Run: headless pygame with SDL's dummy video driver; simulated clock (each Clock.tick advances the game by its frame time, no real sleeping); random seed 0; keys injected as events and as key.get_pressed() state; mouse plan: one left click at the window centre at the start of phase 2, then a move to the lower-right quarter at the start of phase 3.
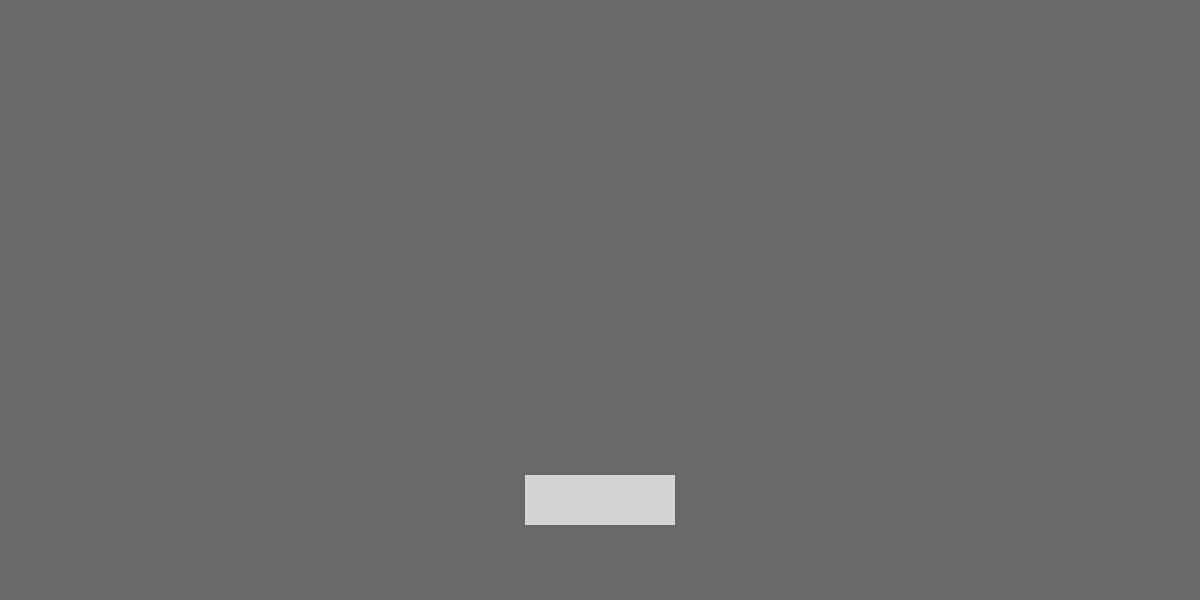
Frame 1 of 4 · flips 1–60 · no input
Frame 2 of 4 · flips 61–180 · clicked the window centre · tapped SPACE, RETURN · held RIGHT (→), D · screen unchanged from frame 1, image omitted
Frame 3 of 4 · flips 181–300 · moved the mouse to the lower-right quarter · held DOWN (↓), S · screen unchanged from frame 2, image omitted
Frame 4 of 4 · flips 301–420 · held LEFT (←), A, UP (↑), W · screen unchanged from frame 3, image omitted

The pygame program that drew these frames:

#this code will attempt to simulate how objects of different mass affect eachother, starting with 2 objects in a 2d space
#this project will focus on the 2d plane due to the technical limitations of the pygame module, since it's designed to handle 2d, not 3d
import pygame as pg
import math
from sys import exit

def main():
    pg.init()
    pg.mixer.init()
    #screen width
    x = 1200
    #screen height
    y = 600
    screen = pg.display.set_mode((x,y))
    #frame rate
    frame = 1
    clock = pg.time.Clock()
    pg.display.set_caption("Gravity_Simulation")
    mode = "sim"
    angle1 = 0
    angle2 = 0

    def create_circle(radius:int, colour, xpos:int, ypos:int):
        size = radius * 2

        surface = pg.Surface((size, size), pg.SRCALPHA)
        pg.draw.circle(surface, colour, (radius, radius), radius)

        rect = surface.get_rect(center=(xpos, ypos))

        return surface, rect
    
    def create_square(width:int, height:int, colour:str, placementx:int, placementy:int):
        """width, height, colour, x, y, returns surface and surface pos"""
        background = pg.Surface((width, height))
        background.fill(colour)
        background_pos = background.get_rect()
        background_pos.center = (placementx, placementy)

        return background, background_pos
    
    def click(surface:int):
        """surface (pos), returns true or false"""
        for event in events:
            if event.type == pg. MOUSEBUTTONDOWN:
                if surface.collidepoint(mouse_pos):
                    return True
        return False
    
    def object_distance(rect1_pos, rect2_pos):
        """first object, second object"""
        x1value = rect1_pos.x
        y1value = rect1_pos.y
        x2value = rect2_pos.x
        y2value = rect2_pos.y
        distans = math.sqrt(((x2value-x1value)**2)+((y2value-y1value)**2))
        return distans
    
    def orbit(planet, point_of_orbit_x:int, point_of_orbit_y:int, distance_maintain:int, angle, speed, clockwise=True):
        """rect_pos, orbit around (x, y), radius, starting_angle, speed of orbit"""
        if clockwise == True:
            angle+=speed
        else:
            angle-=speed

        planet.centerx = point_of_orbit_x + math.cos(angle) * distance_maintain
        planet.centery = point_of_orbit_y + math.sin(angle) * distance_maintain

        

        return angle

    background_rect, background_rect_pos = create_square(x, y, "dimgray", x//2, y//2)

    body_1, body_1_pos = create_circle(10, (10, 10, 10), x//2-20, y//2)
    body_2, body_2_pos = create_circle(10, (10, 10, 10), x//2+20, y//2)

    button_calc, button_calc_pos = create_square(x//8, y//12, "lightgray", x//2, y//2+y//3)

    while True:

        events = pg.event.get()
        mouse_pos = pg.mouse.get_pos()

        


        if mode == "sim":

            for event in events:
                if event.type == pg.QUIT:
                    pg.quit()
                    exit()

            if click(button_calc_pos):
                distance = object_distance(body_1_pos, body_2_pos)
                print(distance)

            angle1 = orbit(body_2_pos, body_1_pos.centerx, body_1_pos.centery, 40, angle1, 0.001)
            angle2 = orbit(body_1_pos, body_2_pos.centerx, body_2_pos.centery, 40, angle2, 0.001, False)

            screen.blit(background_rect, background_rect_pos)
            screen.blit(body_1, body_1_pos)
            screen.blit(body_2, body_2_pos)
            screen.blit(button_calc, button_calc_pos)

            pg.display.update()

        clock.tick(frame)

if __name__ == "__main__":
    main()
